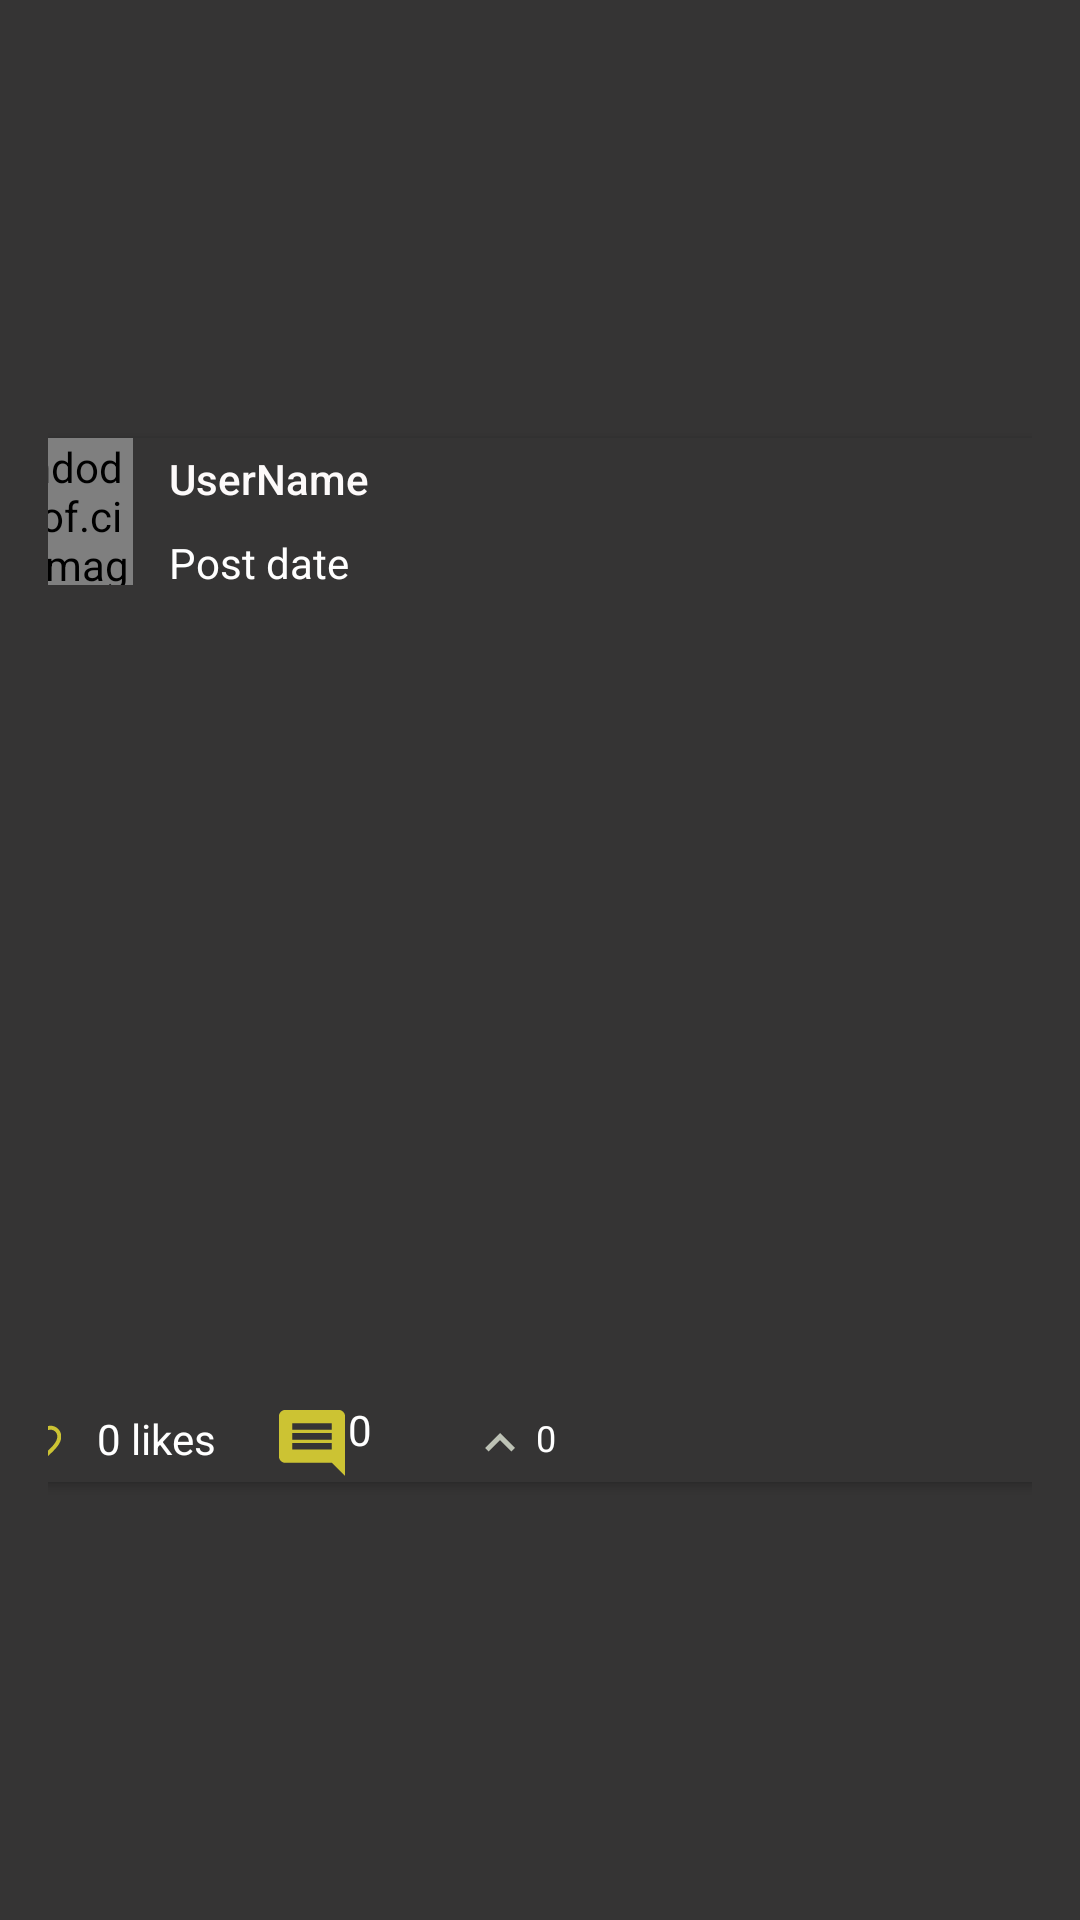

The Android layout XML behind this screen, and the referenced resources:
<!-- AndroidManifest.xml: application theme AppTheme -->
<!-- res/layout/user_posts.xml -->
<?xml version="1.0" encoding="utf-8"?>
<androidx.constraintlayout.widget.ConstraintLayout
    xmlns:android="http://schemas.android.com/apk/res/android"
    xmlns:app="http://schemas.android.com/apk/res-auto"
    xmlns:tools="http://schemas.android.com/tools"
    android:padding="16dp"
    android:layout_width="match_parent"
    android:layout_height="wrap_content"
    android:background="@color/myBlack"
    android:orientation="vertical">


    <androidx.cardview.widget.CardView
        android:padding="4dp"
        android:id="@+id/Card2"
        android:layout_width="402dp"
        android:layout_height="wrap_content"
        android:layout_marginStart="8dp"
        android:layout_marginLeft="8dp"
        android:layout_marginEnd="8dp"
        android:layout_marginRight="8dp"
        app:layout_constraintBottom_toBottomOf="parent"
        app:layout_constraintEnd_toEndOf="parent"
        app:layout_constraintStart_toStartOf="parent"
        app:layout_constraintTop_toTopOf="parent">

        <androidx.constraintlayout.widget.ConstraintLayout
            android:layout_width="match_parent"
            android:layout_height="match_parent"
            android:background="@color/myBlack">


            <de.hdodenhof.circleimageview.CircleImageView
                android:id="@+id/circularUser"
                android:layout_width="57dp"
                android:layout_height="49dp"
                android:layout_marginTop="0dp"
                android:src="@drawable/ic_person"
                app:civ_border_color="#FF000000"
                app:civ_border_width="2dp"
                app:layout_constraintEnd_toEndOf="parent"
                app:layout_constraintHorizontal_bias="0.023"
                app:layout_constraintStart_toStartOf="parent"
                app:layout_constraintTop_toTopOf="parent" />

            <TextView
                android:id="@+id/Post_user"
                android:layout_width="wrap_content"
                android:layout_height="wrap_content"
                android:layout_marginStart="12dp"
                android:layout_marginLeft="12dp"
                android:layout_marginTop="4dp"
                android:text="UserName"
                android:textAppearance="@style/TextAppearance.AppCompat.Body2"
                android:textColor="#FDFAFA"
                app:layout_constraintStart_toEndOf="@+id/circularUser"
                app:layout_constraintTop_toTopOf="parent" />

            <TextView
                android:id="@+id/datePost"
                android:layout_width="wrap_content"
                android:layout_height="wrap_content"
                android:layout_marginStart="12dp"
                android:layout_marginLeft="12dp"
                android:layout_marginTop="32dp"
                android:text="Post date"
                android:textColor="#ffffff"
                app:layout_constraintStart_toEndOf="@+id/circularUser"
                app:layout_constraintTop_toTopOf="parent" />

            <TextView
                android:id="@+id/postdescribe"
                android:layout_width="wrap_content"
                android:layout_height="wrap_content"
                android:layout_marginTop="8dp"
                android:padding="5dp"
                android:textColor="#ffffff"
                app:layout_constraintEnd_toEndOf="parent"
                app:layout_constraintStart_toStartOf="parent"
                app:layout_constraintTop_toBottomOf="@+id/pageview" />

            <ImageView
                android:id="@+id/likeuserz2"
                android:layout_width="13dp"
                android:layout_height="21dp"
                android:layout_marginStart="28dp"
                android:layout_marginLeft="28dp"
                android:src="@drawable/ic_fava"
                app:layout_constraintBottom_toTopOf="@+id/view4"
                app:layout_constraintStart_toStartOf="parent"
                app:layout_constraintTop_toBottomOf="@+id/view3"
                app:layout_constraintVertical_bias="0.956" />

            <TextView
                android:id="@+id/likescount23"
                android:layout_width="wrap_content"
                android:layout_height="wrap_content"
                android:layout_marginStart="12dp"
                android:layout_marginLeft="12dp"
                android:layout_marginBottom="4dp"
                android:text="@string/likecount"
                android:textColor="#ffffff"
                app:layout_constraintBottom_toTopOf="@+id/view4"
                app:layout_constraintStart_toEndOf="@+id/likeuserz2"
                app:layout_constraintTop_toBottomOf="@+id/view3"
                app:layout_constraintVertical_bias="1.0" />

            <ImageView
                android:id="@+id/comentbtn"
                android:layout_width="wrap_content"
                android:layout_height="wrap_content"

                android:layout_marginStart="20dp"
                android:layout_marginLeft="20dp"
                android:layout_marginTop="32dp"
                android:src="@drawable/ic_answer"
                app:layout_constraintBottom_toTopOf="@+id/view4"
                app:layout_constraintStart_toEndOf="@+id/likescount23"
                app:layout_constraintTop_toBottomOf="@+id/view3"
                app:layout_constraintVertical_bias="1.0" />

            <TextView
                android:id="@+id/Comentcount2"
                android:layout_width="wrap_content"
                android:layout_height="wrap_content"

                android:layout_marginBottom="8dp"
                android:text="0"
                android:textColor="#ffffff"
                app:layout_constraintBottom_toBottomOf="@+id/view4"
                app:layout_constraintEnd_toStartOf="@+id/repostCount"
                app:layout_constraintHorizontal_bias="0.0"
                app:layout_constraintStart_toEndOf="@+id/comentbtn"
                app:layout_constraintTop_toTopOf="@+id/comentbtn"
                app:layout_constraintVertical_bias="1.0" />

            <ImageView
                android:id="@+id/popimagedell"
                android:layout_width="wrap_content"
                android:layout_height="wrap_content"
                android:layout_marginTop="4dp"
                android:layout_marginEnd="48dp"
                android:layout_marginRight="48dp"
                android:enabled="false"
                android:src="@drawable/ic_del"
                android:visibility="invisible"
                app:layout_constraintEnd_toEndOf="parent"
                app:layout_constraintHorizontal_bias="1.0"
                app:layout_constraintStart_toEndOf="@+id/Post_user"
                app:layout_constraintTop_toTopOf="parent" />

            <androidx.viewpager2.widget.ViewPager2
                android:id="@+id/pageview"
                android:layout_width="0dp"
                android:layout_height="200dp"
                android:layout_marginStart="8dp"
                android:layout_marginLeft="8dp"
                android:layout_marginTop="8dp"
                android:layout_marginEnd="8dp"
                android:layout_marginRight="8dp"
                android:layout_marginBottom="8dp"
                android:padding="8dp"
                app:layout_constraintBottom_toTopOf="@+id/postdescribe"
                app:layout_constraintEnd_toEndOf="parent"
                app:layout_constraintHorizontal_bias="0.0"
                app:layout_constraintStart_toStartOf="parent"
                app:layout_constraintTop_toBottomOf="@+id/circularUser" />

            <View
                android:id="@+id/view3"
                android:layout_width="match_parent"
                android:layout_height="1dp"
                android:layout_marginTop="12dp"
                app:layout_constraintEnd_toEndOf="parent"
                app:layout_constraintHorizontal_bias="0.0"
                app:layout_constraintStart_toStartOf="parent"
                app:layout_constraintTop_toBottomOf="@+id/postdescribe" />

            <View
                android:id="@+id/view4"
                android:layout_width="match_parent"
                android:layout_height="1dp"
                android:layout_gravity="bottom"

                android:layout_marginTop="40dp"
                app:layout_constraintEnd_toEndOf="parent"
                app:layout_constraintHorizontal_bias="0.0"
                app:layout_constraintStart_toStartOf="parent"
                app:layout_constraintTop_toBottomOf="@+id/view3" />

            <ImageView
                android:id="@+id/imageView4"
                android:layout_width="24dp"
                android:layout_height="20dp"
                android:layout_marginStart="4dp"
                android:layout_marginLeft="4dp"
                android:layout_marginTop="4dp"
                android:src="@drawable/ic_repost_no"
                app:layout_constraintEnd_toStartOf="@+id/repostCount"
                app:layout_constraintHorizontal_bias="1.0"
                app:layout_constraintStart_toEndOf="@+id/Comentcount2"
                app:layout_constraintTop_toTopOf="@+id/Comentcount2" />

            <TextView
                android:id="@+id/repostCount"
                android:layout_width="wrap_content"
                android:layout_height="wrap_content"
                android:layout_marginEnd="196dp"
                android:layout_marginRight="196dp"
                android:text="0"
                android:textColor="@color/mywhite"
                android:textSize="12sp"
                app:layout_constraintBottom_toBottomOf="parent"
                app:layout_constraintEnd_toEndOf="parent"
                app:layout_constraintTop_toTopOf="@+id/imageView4"
                app:layout_constraintVertical_bias="0.0" />


        </androidx.constraintlayout.widget.ConstraintLayout>

    </androidx.cardview.widget.CardView>
</androidx.constraintlayout.widget.ConstraintLayout>
<!-- resources referenced by this layout -->
<resources>
  <color name="myBlack">#D7100F0F</color>
  <color name="mywhite">#ffffff</color>
  <!-- drawable ic_answer (drawable-anydpi-v24) -->
  <vector xmlns:android="http://schemas.android.com/apk/res/android"
      android:width="24dp"
      android:height="24dp"
      android:viewportWidth="24"
      android:viewportHeight="24"
      android:tint="#ccc333">
    <group android:scaleX="1.104"
        android:scaleY="1.104"
        android:translateX="-1.248"
        android:translateY="-1.248">
      <path
          android:fillColor="@android:color/white"
          android:pathData="M21.99,4c0,-1.1 -0.89,-2 -1.99,-2L4,2c-1.1,0 -2,0.9 -2,2v12c0,1.1 0.9,2 2,2h14l4,4 -0.01,-18zM18,14L6,14v-2h12v2zM18,11L6,11L6,9h12v2zM18,8L6,8L6,6h12v2z"/>
    </group>
  </vector>
  <!-- drawable ic_del (drawable-anydpi-v24) -->
  <vector xmlns:android="http://schemas.android.com/apk/res/android"
      android:width="24dp"
      android:height="24dp"
      android:viewportWidth="24"
      android:viewportHeight="24"
      android:tint="#ccc333">
    <group android:scaleX="2.208"
        android:scaleY="2.208"
        android:translateX="-14.496"
        android:translateY="-15.6">
      <path
          android:fillColor="@android:color/white"
          android:pathData="M7,10l5,5 5,-5z"/>
    </group>
  </vector>
  <!-- drawable ic_fava (drawable-anydpi-v24) -->
  <vector xmlns:android="http://schemas.android.com/apk/res/android"
      android:width="24dp"
      android:height="24dp"
      android:viewportWidth="24"
      android:viewportHeight="24"
      android:tint="#ccc333">
    <group android:scaleX="1.215859"
        android:scaleY="1.215859"
        android:translateX="-2.5903084"
        android:translateY="-3.198238">
      <path
          android:fillColor="@android:color/white"
          android:pathData="M16.5,3c-1.74,0 -3.41,0.81 -4.5,2.09C10.91,3.81 9.24,3 7.5,3 4.42,3 2,5.42 2,8.5c0,3.78 3.4,6.86 8.55,11.54L12,21.35l1.45,-1.32C18.6,15.36 22,12.28 22,8.5 22,5.42 19.58,3 16.5,3zM12.1,18.55l-0.1,0.1 -0.1,-0.1C7.14,14.24 4,11.39 4,8.5 4,6.5 5.5,5 7.5,5c1.54,0 3.04,0.99 3.57,2.36h1.87C13.46,5.99 14.96,5 16.5,5c2,0 3.5,1.5 3.5,3.5 0,2.89 -3.14,5.74 -7.9,10.05z"/>
    </group>
  </vector>
  <!-- drawable ic_person (drawable-anydpi-v24) -->
  <vector xmlns:android="http://schemas.android.com/apk/res/android"
      android:width="24dp"
      android:height="24dp"
      android:viewportWidth="24"
      android:viewportHeight="24"
      android:tint="#FFFFFF">
    <group android:scaleX="1.215859"
        android:scaleY="1.215859"
        android:translateX="-2.5903084"
        android:translateY="-2.5903084">
      <path
          android:fillColor="@android:color/white"
          android:pathData="M12,2C6.48,2 2,6.48 2,12s4.48,10 10,10 10,-4.48 10,-10S17.52,2 12,2zM12,5c1.66,0 3,1.34 3,3s-1.34,3 -3,3 -3,-1.34 -3,-3 1.34,-3 3,-3zM12,19.2c-2.5,0 -4.71,-1.28 -6,-3.22 0.03,-1.99 4,-3.08 6,-3.08 1.99,0 5.97,1.09 6,3.08 -1.29,1.94 -3.5,3.22 -6,3.22z"/>
    </group>
  </vector>
  <!-- drawable ic_repost_no (drawable-anydpi) -->
  <vector xmlns:android="http://schemas.android.com/apk/res/android"
      android:width="24dp"
      android:height="24dp"
      android:viewportWidth="24"
      android:viewportHeight="24"
      android:tint="#DFE5D5"
      android:alpha="0.8">
    <path
        android:fillColor="@android:color/white"
        android:pathData="M12,8l-6,6 1.41,1.41L12,10.83l4.59,4.58L18,14z"/>
  </vector>
  <string name="likecount">0 likes</string>
  <style name="AppTheme" parent="Theme.MaterialComponents.DayNight">
          
          <item name="colorPrimary">@color/colorPrimary</item>
          <item name="colorPrimaryDark">@color/colorPrimaryDark</item>
          <item name="colorAccent">@color/colorAccent</item>
          <item name="windowActionBar">false</item>
          <item name="windowNoTitle">true</item>
      </style>
  <color name="colorPrimary">#6200EE</color>
  <color name="colorPrimaryDark">#3700B3</color>
  <color name="colorAccent">#03DAC5</color>
</resources>
